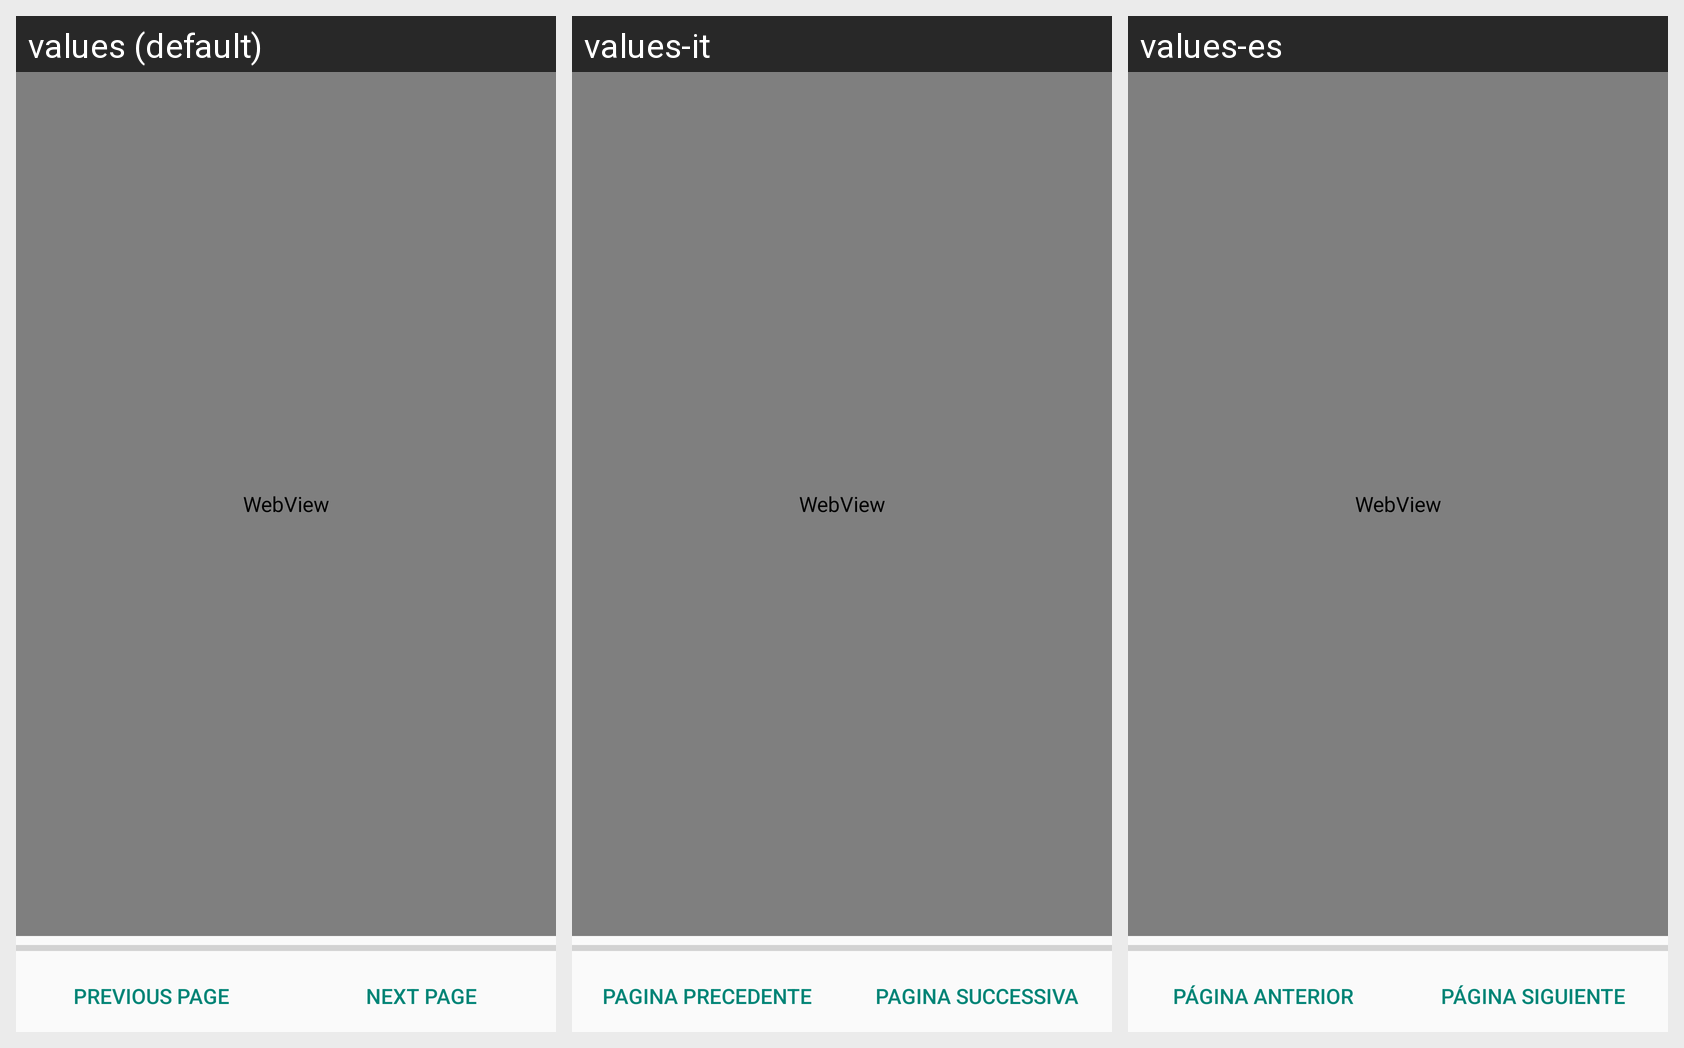

Strings drawn on this Android screen and how each of the app's shown locales translates them:
Android screen res/layout/activity_verify.xml rendered under 3 locales, left to right: values (default), values-it, values-es. Device: Nexus 5 (rendered at 1080×1920; each locale shown at half size, 540×960, under a caption strip naming it); theme AppTheme.
Strings drawn on this screen, with the default value and each locale's value (text and hints the layout hard-codes, and strings that could not be matched under every locale, appear in the picture but are not listed):

prev_page
  values: Previous page
  values-it: Pagina precedente
  values-es: Página anterior

next_page
  values: Next page
  values-it: Pagina successiva
  values-es: Página siguiente
